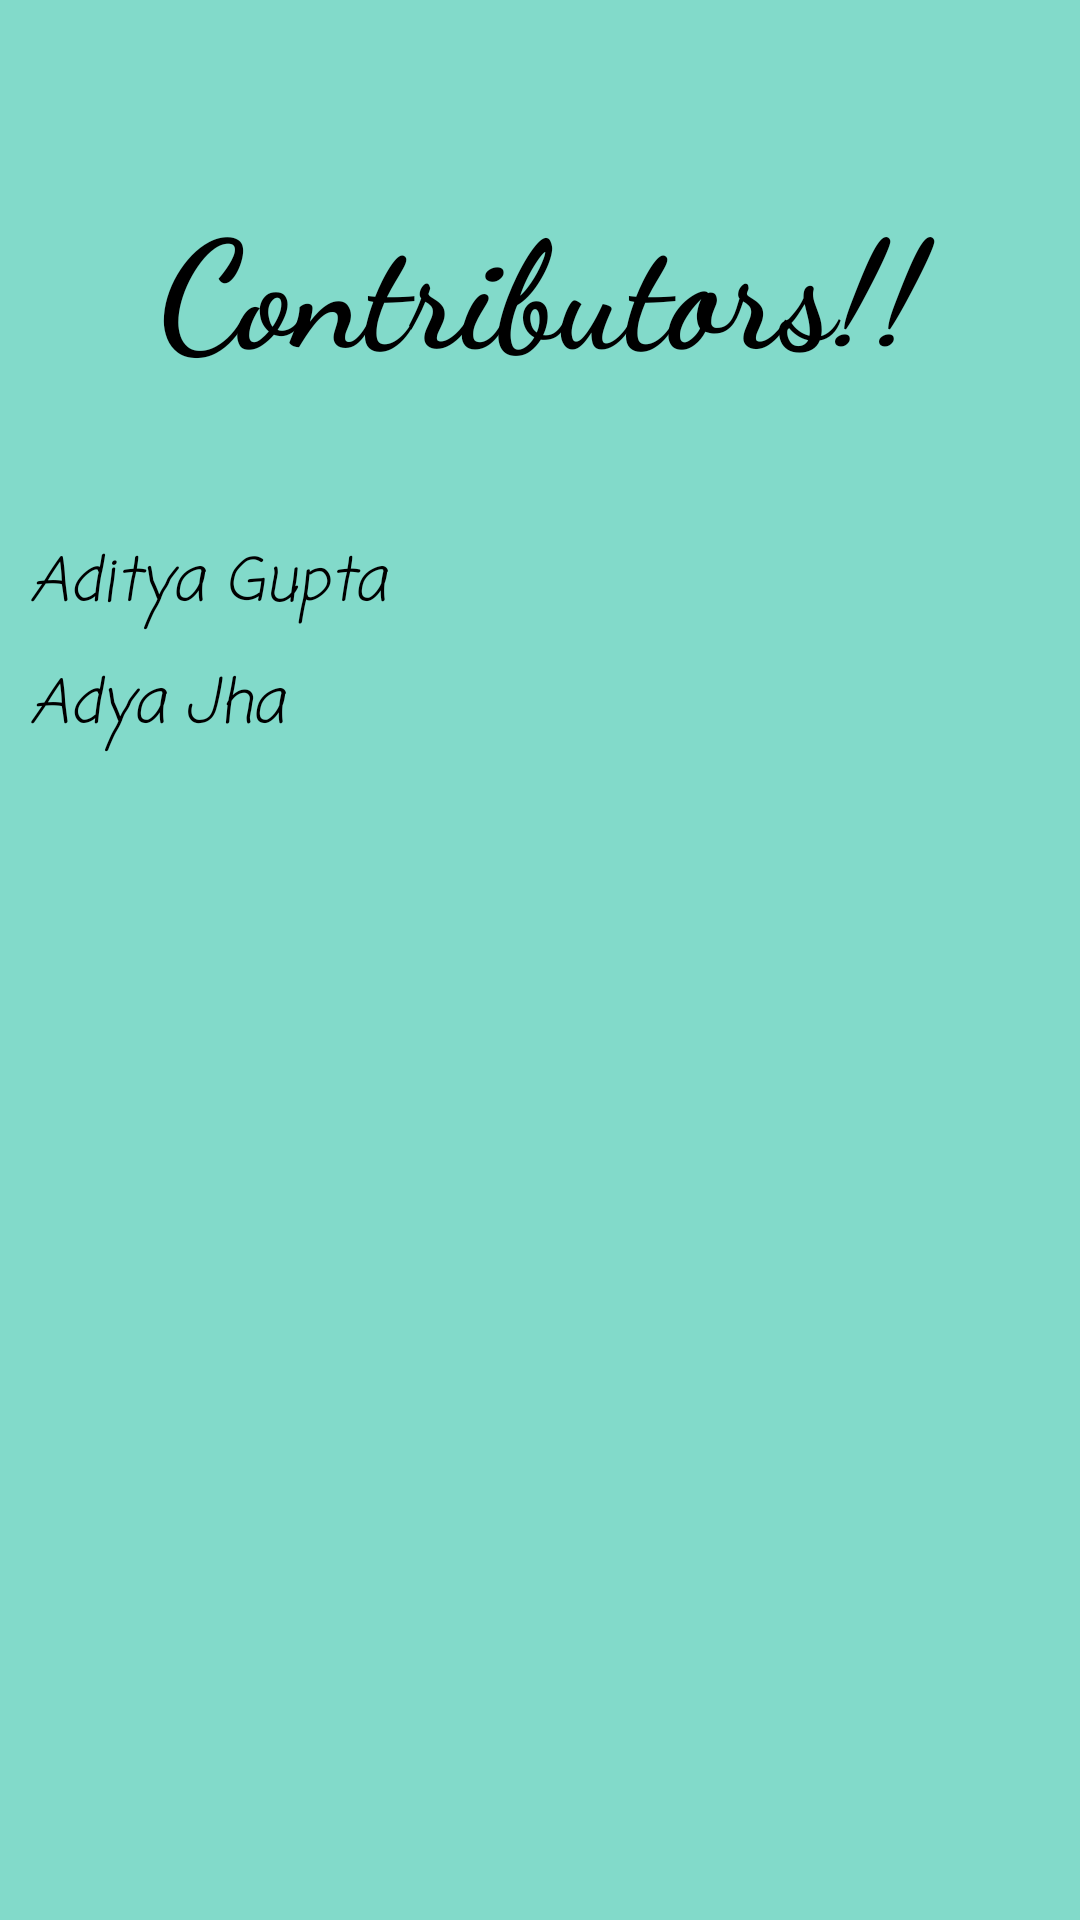

Reconstruct the res/layout file that produces this screen, plus the resources it refers to.
<!-- AndroidManifest.xml: application theme AppTheme -->
<!-- res/layout/activity_contact.xml -->
<?xml version="1.0" encoding="utf-8"?>
<LinearLayout xmlns:android="http://schemas.android.com/apk/res/android"
    xmlns:app="http://schemas.android.com/apk/res-auto"
    xmlns:tools="http://schemas.android.com/tools"
    android:layout_width="match_parent"
    android:layout_height="match_parent"
    android:background="@color/colorAccent"
    android:orientation="vertical"
    tools:context="com.apkglobal.onlineattendence.Activity.ContactActivity">

    <LinearLayout
        android:layout_width="match_parent"
        android:layout_height="match_parent"
        android:layout_margin="@dimen/layout_margin"
        android:orientation="vertical">
    <TextView
        android:layout_width="match_parent"
        android:layout_height="wrap_content"
        android:text="Contributors!!"
        android:textStyle="bold"
        android:fontFamily="cursive"
        android:textSize="50sp"
        android:layout_marginTop="50dp"
        android:gravity="center"
        android:textColor="#000"
        android:id="@+id/tv_cont"/>

    <TextView
        android:layout_width="match_parent"
        android:layout_height="wrap_content"
        android:text="Aditya Gupta"
        android:textStyle="italic"
        android:fontFamily="casual"
        android:textColor="#000"
        android:textSize="20sp"
        android:layout_marginTop="50dp"
        android:id="@+id/tv_name1"/>

    <TextView
        android:layout_width="match_parent"
        android:layout_height="wrap_content"
        android:text="Adya Jha"
        android:textStyle="italic"
        android:fontFamily="casual"
        android:textColor="#000"
        android:textSize="20sp"
        android:layout_marginTop="10dp"
        android:id="@+id/tv_name2"/>
</LinearLayout>

</LinearLayout>
<!-- resources referenced by this layout -->
<resources>
  <color name="colorAccent">#82daca</color>
  <dimen name="layout_margin">10dp</dimen>
  <style name="AppTheme" parent="Theme.AppCompat.Light.DarkActionBar">
          
          <item name="colorPrimary">@color/colorPrimary</item>
          <item name="colorPrimaryDark">@color/colorPrimaryDark</item>
          <item name="colorAccent">@color/colorAccent</item>
          <item name="windowActionBar">false</item>
          <item name="windowNoTitle">true</item>
      </style>
  <color name="colorPrimary">#82daca</color>
  <color name="colorPrimaryDark">#26a69a</color>
</resources>
